Run: headless pygame with SDL's dummy video driver; simulated clock (each Clock.tick advances the game by its frame time, no real sleeping); random seed 0; keys injected as events and as key.get_pressed() state; no mouse input; restart key R tapped at the start of phases 3 and 4.
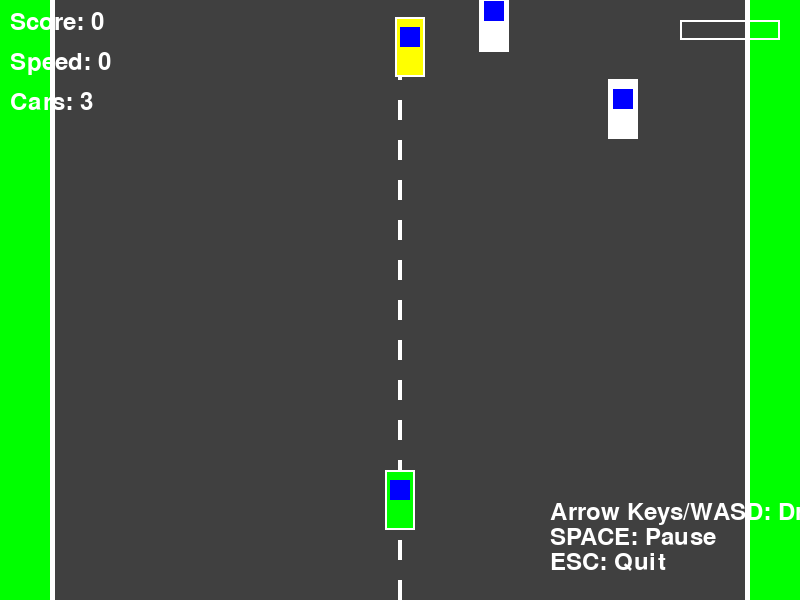
Frame 1 of 4 · flips 1–60 · no input
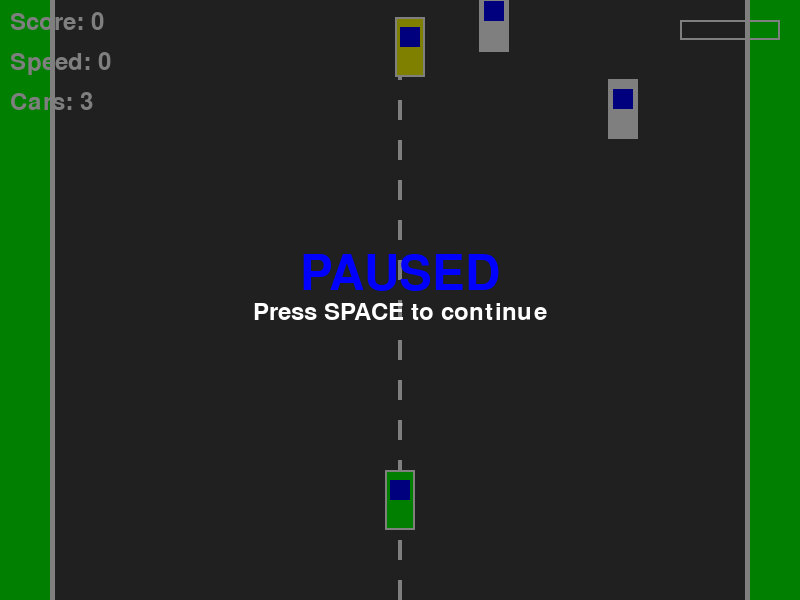
Frame 2 of 4 · flips 61–180 · tapped SPACE, RETURN · held RIGHT (→), D
Frame 3 of 4 · flips 181–300 · tapped R · held DOWN (↓), S · screen unchanged from frame 2, image omitted
Frame 4 of 4 · flips 301–420 · tapped R · held LEFT (←), A, UP (↑), W · screen unchanged from frame 3, image omitted

The pygame program that drew these frames:

import pygame
import random
import math
import sys

# Initialize Pygame
pygame.init()

# Constants
WINDOW_WIDTH = 800
WINDOW_HEIGHT = 600
FPS = 60

# Colors
BLACK = (0, 0, 0)
WHITE = (255, 255, 255)
RED = (255, 0, 0)
GREEN = (0, 255, 0)
BLUE = (0, 0, 255)
YELLOW = (255, 255, 0)
GRAY = (128, 128, 128)
DARK_GRAY = (64, 64, 64)

class Car:
    def __init__(self, x, y, color, is_player=False):
        self.x = x
        self.y = y
        self.width = 30
        self.height = 60
        self.color = color
        self.speed = 0
        self.max_speed = 8 if is_player else random.uniform(2, 5)
        self.is_player = is_player
        self.angle = 0
        
    def update(self):
        if not self.is_player:
            # AI car behavior
            self.speed = self.max_speed
            self.y += self.speed
            
            # Reset position when off screen
            if self.y > WINDOW_HEIGHT + 100:
                self.y = -100
                self.x = random.randint(100, WINDOW_WIDTH - 100)
                self.max_speed = random.uniform(2, 5)
                
    def draw(self, screen):
        # Draw car as rectangle
        car_rect = pygame.Rect(self.x - self.width // 2, self.y - self.height // 2, self.width, self.height)
        pygame.draw.rect(screen, self.color, car_rect)
        pygame.draw.rect(screen, WHITE, car_rect, 2)
        
        # Draw windows
        window_rect = pygame.Rect(self.x - self.width // 3, self.y - self.height // 3, self.width // 1.5, self.height // 3)
        pygame.draw.rect(screen, BLUE, window_rect)
        
    def get_rect(self):
        return pygame.Rect(self.x - self.width // 2, self.y - self.height // 2, self.width, self.height)

class CarRace:
    def __init__(self):
        self.screen = pygame.display.set_mode((WINDOW_WIDTH, WINDOW_HEIGHT))
        pygame.display.set_caption("Car Race - SIGMA")
        self.clock = pygame.time.Clock()
        self.font = pygame.font.Font(None, 36)
        self.big_font = pygame.font.Font(None, 72)
        
        self.reset_game()
        
    def reset_game(self):
        self.player_car = Car(WINDOW_WIDTH // 2, WINDOW_HEIGHT - 100, GREEN, True)
        self.enemy_cars = []
        self.score = 0
        self.game_over = False
        self.paused = False
        self.road_y = 0
        self.spawn_timer = 0
        self.spawn_delay = 120  # Spawn new car every 2 seconds
        self.speed_increase_timer = 0
        
        # Create initial enemy cars
        for i in range(3):
            x = random.randint(100, WINDOW_WIDTH - 100)
            y = random.randint(-300, -100)
            color = random.choice([RED, BLUE, YELLOW, WHITE])
            self.enemy_cars.append(Car(x, y, color))
            
    def handle_events(self):
        for event in pygame.event.get():
            if event.type == pygame.QUIT:
                return False
            elif event.type == pygame.KEYDOWN:
                if event.key == pygame.K_ESCAPE:
                    return False
                elif event.key == pygame.K_r and self.game_over:
                    self.reset_game()
                elif event.key == pygame.K_SPACE:
                    self.paused = not self.paused
                    
        # Handle continuous key presses
        if not self.game_over and not self.paused:
            keys = pygame.key.get_pressed()
            if keys[pygame.K_LEFT] or keys[pygame.K_a]:
                self.player_car.x -= 5
            if keys[pygame.K_RIGHT] or keys[pygame.K_d]:
                self.player_car.x += 5
            if keys[pygame.K_UP] or keys[pygame.K_w]:
                self.player_car.speed = min(self.player_car.max_speed, self.player_car.speed + 0.5)
            if keys[pygame.K_DOWN] or keys[pygame.K_s]:
                self.player_car.speed = max(0, self.player_car.speed - 0.5)
            else:
                # Gradual deceleration
                self.player_car.speed = max(0, self.player_car.speed - 0.2)
                
        # Keep player car on screen
        self.player_car.x = max(50, min(WINDOW_WIDTH - 50, self.player_car.x))
        
        return True
        
    def update(self):
        if self.game_over or self.paused:
            return
            
        # Update score based on speed and time
        self.score += int(self.player_car.speed)
        
        # Update road animation
        self.road_y += 5
        if self.road_y >= 40:
            self.road_y = 0
            
        # Update cars
        for car in self.enemy_cars:
            car.update()
            
        # Spawn new enemy cars
        self.spawn_timer += 1
        if self.spawn_timer >= self.spawn_delay:
            x = random.randint(100, WINDOW_WIDTH - 100)
            y = random.randint(-200, -100)
            color = random.choice([RED, BLUE, YELLOW, WHITE])
            self.enemy_cars.append(Car(x, y, color))
            self.spawn_timer = 0
            
        # Increase difficulty over time
        self.speed_increase_timer += 1
        if self.speed_increase_timer >= 600:  # Every 10 seconds
            self.spawn_delay = max(60, self.spawn_delay - 5)
            for car in self.enemy_cars:
                car.max_speed += 0.2
            self.speed_increase_timer = 0
            
        # Check collisions
        player_rect = self.player_car.get_rect()
        for car in self.enemy_cars:
            if player_rect.colliderect(car.get_rect()):
                self.game_over = True
                break
                
        # Remove cars that are too far off screen
        self.enemy_cars = [car for car in self.enemy_cars if car.y < WINDOW_HEIGHT + 200]
        
    def draw_road(self):
        # Draw road background
        pygame.draw.rect(self.screen, DARK_GRAY, (50, 0, WINDOW_WIDTH - 100, WINDOW_HEIGHT))
        
        # Draw road lines
        for y in range(-40, WINDOW_HEIGHT + 40, 40):
            line_y = y + self.road_y
            pygame.draw.rect(self.screen, WHITE, (WINDOW_WIDTH // 2 - 2, line_y, 4, 20))
            
        # Draw road edges
        pygame.draw.rect(self.screen, WHITE, (50, 0, 5, WINDOW_HEIGHT))
        pygame.draw.rect(self.screen, WHITE, (WINDOW_WIDTH - 55, 0, 5, WINDOW_HEIGHT))
        
    def draw(self):
        self.screen.fill(GREEN)  # Grass background
        
        # Draw road
        self.draw_road()
        
        # Draw cars
        for car in self.enemy_cars:
            car.draw(self.screen)
        self.player_car.draw(self.screen)
        
        # Draw UI
        score_text = self.font.render(f"Score: {self.score}", True, WHITE)
        speed_text = self.font.render(f"Speed: {int(self.player_car.speed)}", True, WHITE)
        cars_text = self.font.render(f"Cars: {len(self.enemy_cars)}", True, WHITE)
        
        self.screen.blit(score_text, (10, 10))
        self.screen.blit(speed_text, (10, 50))
        self.screen.blit(cars_text, (10, 90))
        
        # Draw speedometer
        speed_ratio = self.player_car.speed / self.player_car.max_speed
        pygame.draw.rect(self.screen, WHITE, (WINDOW_WIDTH - 120, 20, 100, 20), 2)
        pygame.draw.rect(self.screen, GREEN, (WINDOW_WIDTH - 118, 22, int(96 * speed_ratio), 16))
        
        # Draw game over screen
        if self.game_over:
            overlay = pygame.Surface((WINDOW_WIDTH, WINDOW_HEIGHT))
            overlay.set_alpha(128)
            overlay.fill(BLACK)
            self.screen.blit(overlay, (0, 0))
            
            game_over_text = self.big_font.render("CRASH!", True, RED)
            score_text = self.font.render(f"Final Score: {self.score}", True, WHITE)
            restart_text = self.font.render("Press R to restart or ESC to quit", True, WHITE)
            
            self.screen.blit(game_over_text, (WINDOW_WIDTH // 2 - game_over_text.get_width() // 2, WINDOW_HEIGHT // 2 - 100))
            self.screen.blit(score_text, (WINDOW_WIDTH // 2 - score_text.get_width() // 2, WINDOW_HEIGHT // 2 - 50))
            self.screen.blit(restart_text, (WINDOW_WIDTH // 2 - restart_text.get_width() // 2, WINDOW_HEIGHT // 2))
            
        # Draw pause screen
        if self.paused and not self.game_over:
            overlay = pygame.Surface((WINDOW_WIDTH, WINDOW_HEIGHT))
            overlay.set_alpha(128)
            overlay.fill(BLACK)
            self.screen.blit(overlay, (0, 0))
            
            pause_text = self.big_font.render("PAUSED", True, BLUE)
            continue_text = self.font.render("Press SPACE to continue", True, WHITE)
            
            self.screen.blit(pause_text, (WINDOW_WIDTH // 2 - pause_text.get_width() // 2, WINDOW_HEIGHT // 2 - 50))
            self.screen.blit(continue_text, (WINDOW_WIDTH // 2 - continue_text.get_width() // 2, WINDOW_HEIGHT // 2))
            
        # Draw instructions
        if not self.game_over and not self.paused:
            instructions = [
                "Arrow Keys/WASD: Drive",
                "SPACE: Pause",
                "ESC: Quit"
            ]
            for i, instruction in enumerate(instructions):
                text = self.font.render(instruction, True, WHITE)
                self.screen.blit(text, (WINDOW_WIDTH - 250, WINDOW_HEIGHT - 100 + i * 25))
        
        pygame.display.flip()
        
    def run(self):
        running = True
        while running:
            running = self.handle_events()
            self.update()
            self.draw()
            self.clock.tick(FPS)
            
        pygame.quit()
        sys.exit()

if __name__ == "__main__":
    print("🏎️ Car Race - SIGMA")
    print("=" * 30)
    print("Controls:")
    print("• Arrow Keys or WASD: Drive car")
    print("• SPACE: Pause/Resume")
    print("• R: Restart (when crashed)")
    print("• ESC: Quit game")
    print("=" * 30)
    print("Objective: Avoid other cars and drive as far as possible!")
    print("Starting game...")
    
    game = CarRace()
    game.run()
